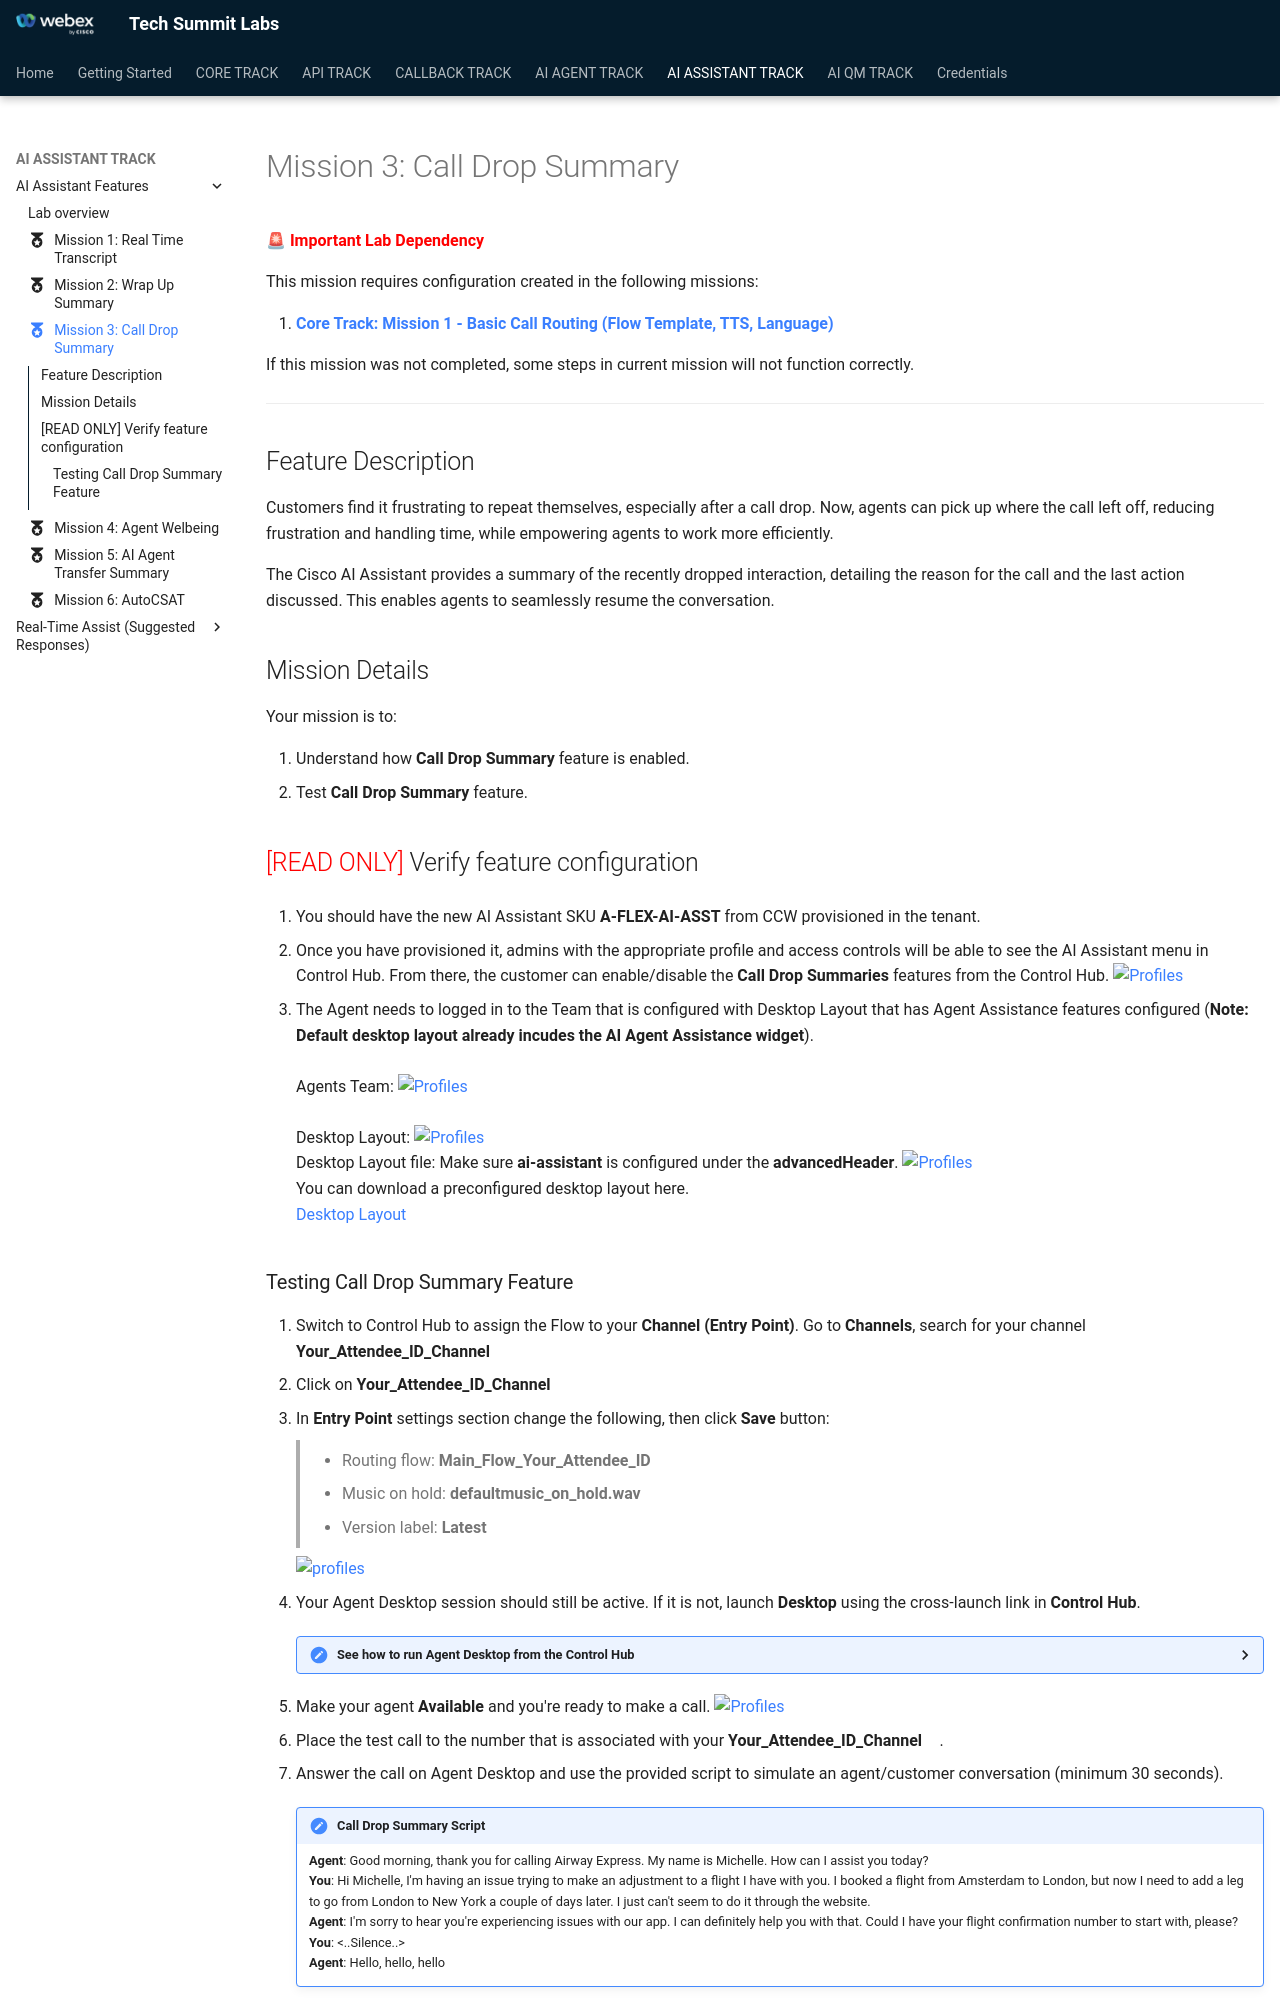

repository: WebexCC-SA/TS-2026 · page: main/AI_Lab_Assist_CallDrop_Summary/index.html · generator: mkdocs

---
#icon: material/folder-open-outline
icon: material/medal
---

🚨 **<span style="color: red;">Important Lab Dependency</span>**

This mission requires configuration created in the following missions:

1. **[Core Track: Mission 1 - Basic Call Routing (Flow Template, TTS, Language)](../CoreTrack_Mission1/)**<br>

If this mission was not completed, some steps in current mission will not function correctly.

---

## Feature Description

Customers find it frustrating to repeat themselves, especially after a call drop. Now, agents can pick up where the call left off, reducing frustration and handling time, while empowering agents to work more efficiently.

The Cisco AI Assistant provides a summary of the recently dropped interaction, detailing the reason for the call and the last action discussed. This enables agents to seamlessly resume the conversation.

## Mission Details

Your mission is to:

1. Understand how **Call Drop Summary** feature is enabled.
2. Test **Call Drop Summary** feature.


## <span style="color: red;">[READ ONLY]</span> Verify feature configuration

1. You should have the new AI Assistant SKU **A-FLEX-AI-ASST** from CCW provisioned in the tenant.

2. Once you have provisioned it, admins with the appropriate profile and access controls will be able to see the AI Assistant menu in Control Hub. From there, the customer can enable/disable the **Call Drop Summaries** features from the Control Hub.
   ![Profiles](../graphics/Lab1_AI_Agent/3.18.png)

3. The Agent needs to logged in to the Team that is configured with Desktop Layout that has Agent Assistance features configured (**Note: Default desktop layout already incudes the AI Agent Assistance widget**). <br/>
   <br/>Agents Team:
   ![Profiles](../graphics/Lab1_AI_Agent/3.41.png)  
    <br/>Desktop Layout:
   ![Profiles](../graphics/Lab1_AI_Agent/3.43.png)
   <br/>Desktop Layout file: Make sure **ai-assistant** is configured under the **advancedHeader**.
   ![Profiles](../graphics/Lab1_AI_Agent/3.5.png)
   <br/>You can download a preconfigured desktop layout here.<br/>
   [Desktop Layout](https://drive.google.com/file/d/1EnM-2r9XOVm2EcE6ND4fL3L62qZesm5_/view?usp=sharing){:target="\_blank"}
